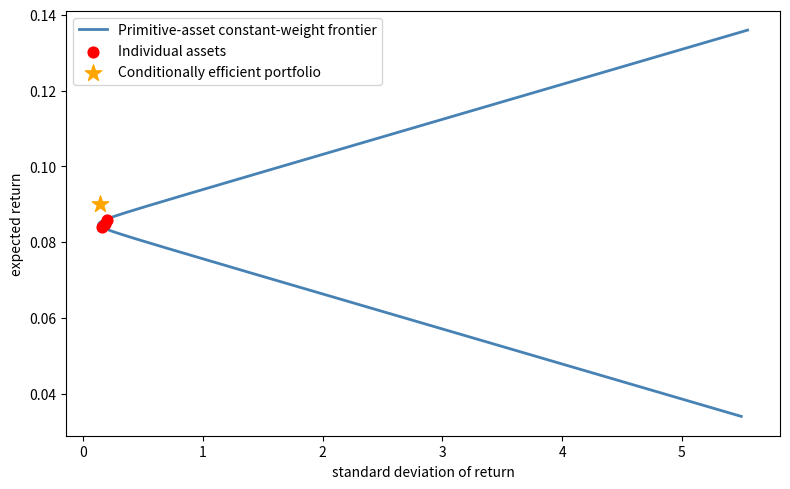

This chart was generated by the following Python code:
import numpy as np
import matplotlib.pyplot as plt
from scipy.optimize import minimize
from scipy import stats
import pandas as pd



def simulate_sdf_and_returns(T=10000, n_assets=5, seed=42):
    """Simulate lognormal SDF and multiple asset returns."""
    rng = np.random.default_rng(seed)
    σ_m = 0.15
    mu_m = -0.5 * σ_m**2

    pstar = np.exp(mu_m + σ_m * rng.standard_normal(T))

    # Asset payoffs: p_i = α_i + β_i * p* + noise
    βs = rng.uniform(-2, 2, n_assets)
    αs = rng.uniform(1, 3, n_assets)
    payoffs = αs + np.outer(pstar, βs) + 0.3 * rng.standard_normal((T, n_assets))

    prices = np.mean(payoffs * pstar[:, None], axis=0)
    returns = payoffs / prices

    return pstar, returns, prices


pstar, returns, prices = simulate_sdf_and_returns()

pricing_errors = np.mean(returns * pstar[:, None], axis=0) - 1.0
print("Pricing errors E[r*p* - 1] (should be approx 0):")
for i, err in enumerate(pricing_errors):
    print(f"  Asset {i+1}: {err:.6f}")

n = returns.shape[1]

def objective(w):
    r_p = returns @ w
    return np.mean(r_p**2)

result = minimize(objective, np.ones(n)/n, method='SLSQP',
                  constraints=[{'type': 'eq', 'fun': lambda w: w.sum() - 1}],
                  bounds=[(-2, 2)] * n)
r_star_approx = returns @ result.x

print(f"\nMinimum E[r^2] portfolio: {np.mean(r_star_approx**2):.6f}")
print(f"Individual asset E[r^2]:  {[f'{np.mean(returns[:,i]**2):.4f}' for i in range(n)]}")

def compute_mv_frontier(mean_returns, cov_matrix):
    """Compute the analytical mean-variance frontier."""
    n = len(mean_returns)
    ones = np.ones(n)
    inv_cov = np.linalg.inv(cov_matrix)

    A = mean_returns @ inv_cov @ mean_returns
    B = mean_returns @ inv_cov @ ones
    C = ones @ inv_cov @ ones
    D = A * C - B**2

    frontier_means = np.linspace(mean_returns.min() - 0.05,
                                 mean_returns.max() + 0.05, 300)
    frontier_vars = (C * frontier_means**2 - 2*B*frontier_means + A) / D
    frontier_vols = np.sqrt(np.maximum(frontier_vars, 0))
    return frontier_means, frontier_vols


def mv_weights(mu_vec, Sigma, target_mu):
    """Minimum-variance portfolio weights for a given target mean."""
    n = len(mu_vec)
    inv_cov = np.linalg.inv(Sigma)
    ones = np.ones(n)
    A = mu_vec @ inv_cov @ mu_vec
    B = mu_vec @ inv_cov @ ones
    C = ones @ inv_cov @ ones
    D = A * C - B**2
    g = (A * (inv_cov @ ones) - B * (inv_cov @ mu_vec)) / D
    h = (C * (inv_cov @ mu_vec) - B * (inv_cov @ ones)) / D
    return g + target_mu * h

def simulate_conditional_vs_unconditional(T=50000, seed=0):
    """Show that a conditionally efficient portfolio can be unconditionally inefficient."""
    rng = np.random.default_rng(seed)
    n_assets = 3

    state = rng.integers(0, 2, T)

    # Two regimes with different conditional means, common covariance
    mu_low  = np.array([0.05, 0.10, 0.08])
    mu_high = np.array([0.12, 0.07, 0.09])

    σ = np.array([0.15, 0.20, 0.18])
    corr = np.array([[1.0,  0.3,  0.5],
                     [0.3,  1.0,  0.2],
                     [0.5,  0.2,  1.0]])
    cov = np.diag(σ) @ corr @ np.diag(σ)

    rets_low  = rng.multivariate_normal(mu_low,  cov, T)
    rets_high = rng.multivariate_normal(mu_high, cov, T)
    returns   = np.where(state[:, None] == 0, rets_low, rets_high)

    # Conditionally efficient weights for target mean = 0.09
    target = 0.09
    w_low  = mv_weights(mu_low,  cov, target)
    w_high = mv_weights(mu_high, cov, target)

    # Dynamic portfolio switches weights by state
    port_rets = np.where(state == 0,
                         rets_low @ w_low,
                         rets_high @ w_high)

    mu_unc = returns.mean(axis=0)
    cov_unc = np.cov(returns.T)
    front_mu, front_std = compute_mv_frontier(mu_unc, cov_unc)

    return (port_rets.mean(), port_rets.std(),
            front_mu, front_std, mu_unc, cov_unc)


mu_port, std_port, front_mu, front_std, mu_unc, cov_unc = \
    simulate_conditional_vs_unconditional()

fig, ax = plt.subplots(figsize=(8, 5))
ax.plot(front_std, front_mu, lw=2,
        label='Primitive-asset constant-weight frontier', color='steelblue')
ax.scatter(np.sqrt(np.diag(cov_unc)), mu_unc, color='red',
           zorder=5, s=60, label='Individual assets')
ax.scatter(std_port, mu_port, color='orange', zorder=6, s=150,
           marker='*', label='Conditionally efficient portfolio')
ax.set_xlabel('standard deviation of return')
ax.set_ylabel('expected return')
ax.legend()
plt.tight_layout()
plt.show()

def capm_regression(returns, ref_return):
    """Run unconditional CAPM regressions: r_i = alpha + beta * r_ref + eps."""
    n_assets = returns.shape[1]
    alphas = np.empty(n_assets)
    for i in range(n_assets):
        slope, intercept, _, _, _ = stats.linregress(ref_return, returns[:, i])
        alphas[i] = intercept
    return alphas


# Simulate a two-regime economy
rng = np.random.default_rng(42)
T_capm = 50000
n_assets_capm = 4
state = rng.integers(0, 2, T_capm)

mu_low  = np.array([0.02, 0.12, 0.04, 0.14])
mu_high = np.array([0.14, 0.02, 0.12, 0.01])

cov_capm = np.array([[0.01, 0.002, 0.004, 0.001],
                      [0.002, 0.01, 0.002, 0.001],
                      [0.004, 0.002, 0.01, 0.001],
                      [0.001, 0.001, 0.001, 0.01]])

rets_low  = rng.multivariate_normal(mu_low,  cov_capm, T_capm)
rets_high = rng.multivariate_normal(mu_high, cov_capm, T_capm)
returns_capm = np.where(state[:, None] == 0, rets_low, rets_high)

# Case 1: unconditional frontier portfolio (constant weights)
# Use the unconditional mean and covariance to find frontier weights
mu_unc = returns_capm.mean(axis=0)
cov_unc = np.cov(returns_capm.T)
w_frontier = np.linalg.solve(cov_unc, mu_unc)
w_frontier /= w_frontier.sum()
r_frontier = returns_capm @ w_frontier

# Case 2: conditionally efficient portfolio (state-dependent weights)
w_low  = np.linalg.solve(cov_capm, mu_low)
w_low  /= w_low.sum()
w_high = np.linalg.solve(cov_capm, mu_high)
w_high /= w_high.sum()
r_dynamic = np.where(state == 0,
                      rets_low @ w_low,
                      rets_high @ w_high)

alphas_frontier = capm_regression(returns_capm, r_frontier)
alphas_dynamic  = capm_regression(returns_capm, r_dynamic)

print(f"{'Asset':<8} {'Frontier (const)':>18} {'Cond. eff. (dyn)':>18}")
for i in range(n_assets_capm):
    print(f"{i+1:<8} {alphas_frontier[i]:>18.6f} {alphas_dynamic[i]:>18.6f}")

def gmm_euler_equation_test(pstar_hat, returns, instruments=None):
    """Test Euler equation restrictions E[r*p* - 1] = 0, optionally with instruments."""
    T = len(pstar_hat)
    n_assets = returns.shape[1]

    moments = returns * pstar_hat[:, None] - 1.0
    mean_m = moments.mean(axis=0)
    se_m = moments.std(axis=0) / np.sqrt(T)

    print("Euler equation tests: E[r*p* - 1] = 0")
    print(f"{'Asset':<8} {'Mean':>10} {'Std err':>10} {'t-stat':>10}")
    for i in range(n_assets):
        t = mean_m[i] / se_m[i]
        print(f"{i+1:<8} {mean_m[i]:>10.5f} {se_m[i]:>10.5f} {t:>10.2f}")

    if instruments is not None:
        print("\nInstrumented moments: E[(r*p* - 1)*z] = 0")
        k = instruments.shape[1]
        for j in range(k):
            z = instruments[:, j]
            inst_m = moments * z[:, None]
            mean_inst = inst_m.mean(axis=0)
            se_inst = inst_m.std(axis=0) / np.sqrt(T)
            print(f"  Instrument {j+1}:")
            for i in range(n_assets):
                t = mean_inst[i] / se_inst[i]
                print(f"    Asset {i+1}: mean={mean_inst[i]:.5f}, "
                      f"se={se_inst[i]:.5f}, t={t:.2f}")


T = 10000
rng = np.random.default_rng(7)
δ, γ = 0.02, 2.0
c_growth = rng.normal(0.02, 0.03, T)
pstar_model = np.exp(-δ - γ * c_growth)
pstar_model /= pstar_model.mean()

_, returns_data, _ = simulate_sdf_and_returns(T=T)

instruments = c_growth[:-1].reshape(-1, 1)
gmm_euler_equation_test(pstar_model[1:], returns_data[1:], instruments)

def find_min_second_moment_return(returns):
    """Find the portfolio minimizing E[r^2] -- the empirical analogue of r*."""
    n = returns.shape[1]

    def objective(w):
        return np.mean((returns @ w)**2)

    result = minimize(objective, np.ones(n)/n, method='SLSQP',
                      constraints=[{'type': 'eq', 'fun': lambda w: w.sum() - 1}],
                      bounds=[(-2, 2)] * n)
    r_star = returns @ result.x

    print(f"Minimum second-moment portfolio:")
    print(f"  E[r*^2] = {np.mean(r_star**2):.6f}")
    print(f"\nSecond moments of individual assets:")
    for i in range(n):
        e2 = np.mean(returns[:, i]**2)
        check = "yes" if e2 >= np.mean(r_star**2) - 1e-10 else "no"
        print(f"  Asset {i+1}: E[r^2] = {e2:.6f}  "
              f"(>= E[r*^2]: {check})")
    return result.x


pstar_sim, returns_sim, _ = simulate_sdf_and_returns(T=10000)
w_star = find_min_second_moment_return(returns_sim)
